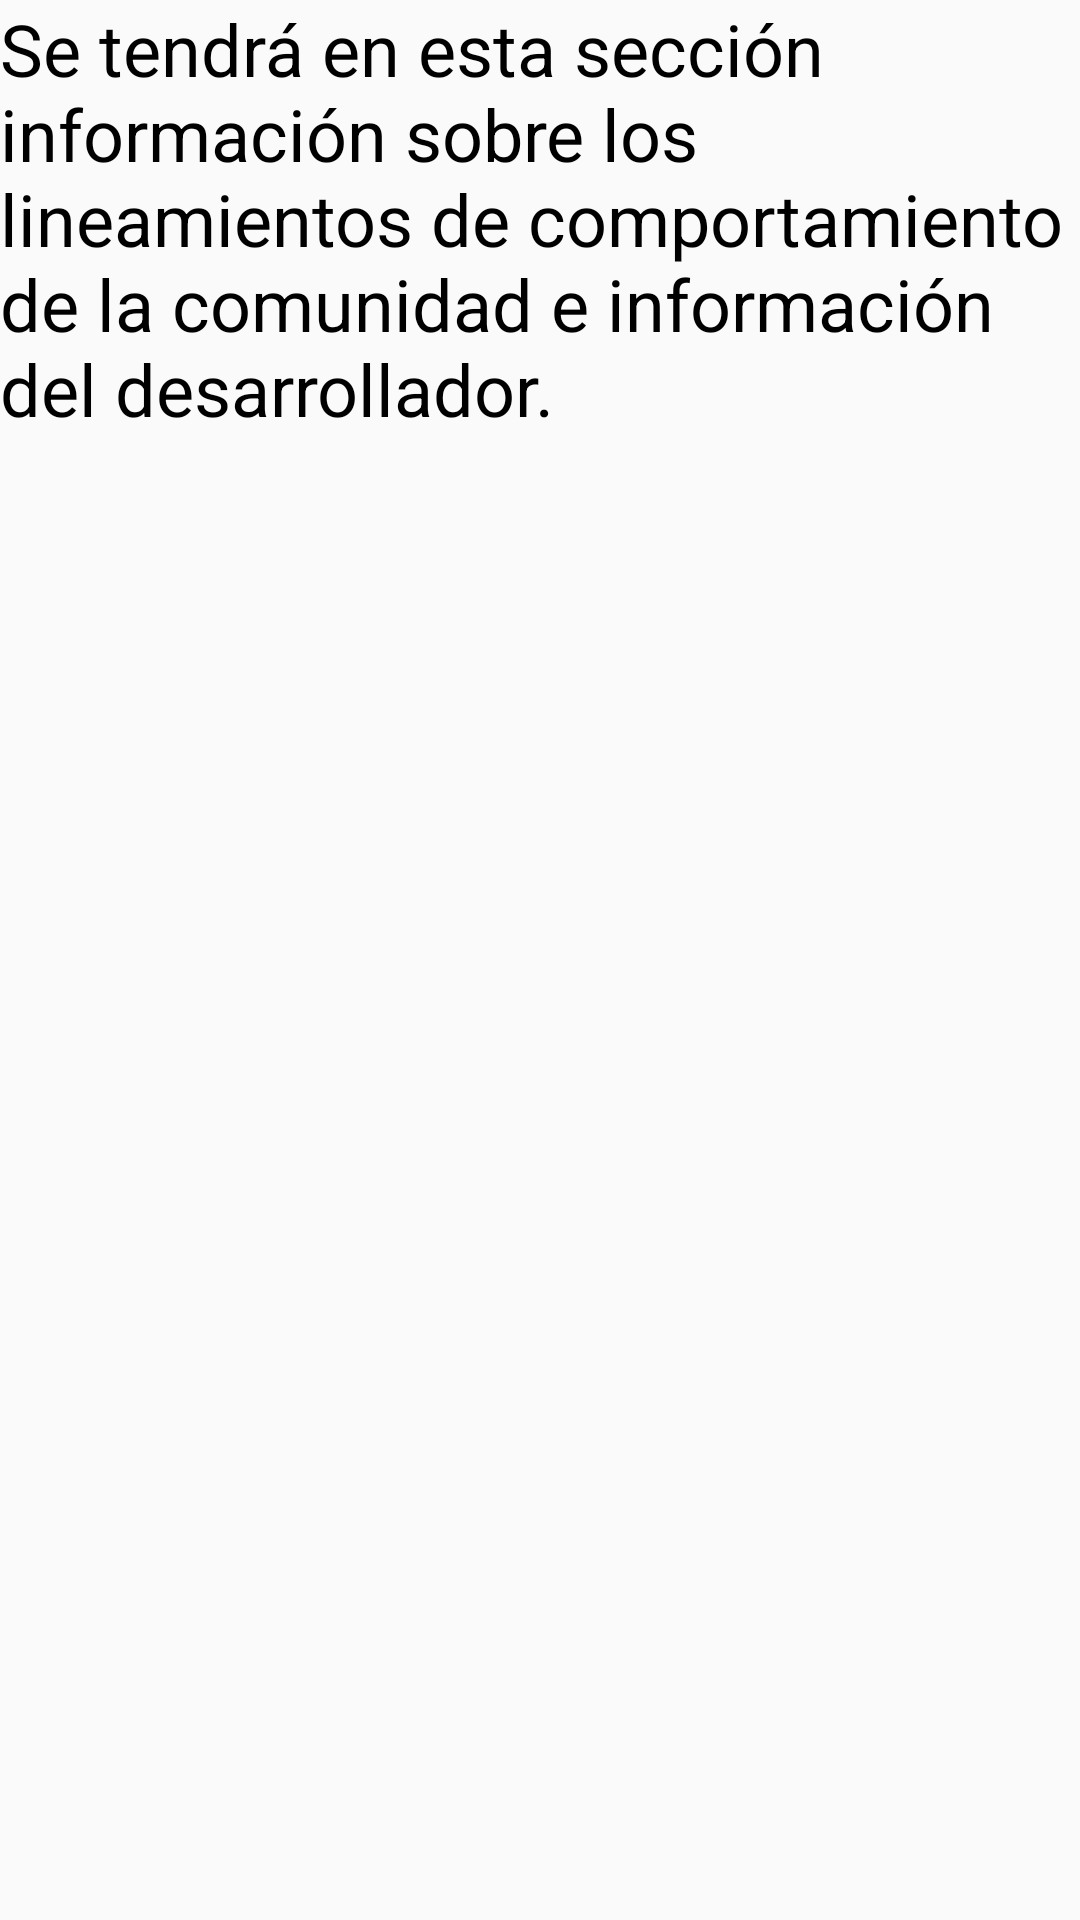

The Android layout XML behind this screen, and the referenced resources:
<!-- AndroidManifest.xml: application theme AppTheme -->
<!-- res/layout/fragment_acerca.xml -->
<?xml version="1.0" encoding="utf-8"?>
<FrameLayout xmlns:android="http://schemas.android.com/apk/res/android"
    xmlns:tools="http://schemas.android.com/tools"
    android:layout_width="match_parent"
    android:layout_height="match_parent"
    tools:context=".ui.fragmentos.AcercaFragment">

    
    <TextView
        android:layout_width="match_parent"
        android:layout_height="match_parent"
        android:text="Se tendrá en esta sección información sobre los lineamientos de comportamiento de la comunidad e información del desarrollador."
        android:textColor="@color/black"
        android:textSize="24sp" />

</FrameLayout>
<!-- resources referenced by this layout -->
<resources>
  <style name="AppTheme" parent="Theme.AppCompat.Light.DarkActionBar">
          
          <item name="colorPrimary">@color/darkviolet</item>
          <item name="colorPrimaryDark">@color/darkviolet</item>
          <item name="colorAccent">@color/darkviolet</item>
      </style>
  <!-- not gathered from this repository: default colours our renderer supplied (Android Studio template values) -->
  <color name="black">#FF000000</color>
</resources>
